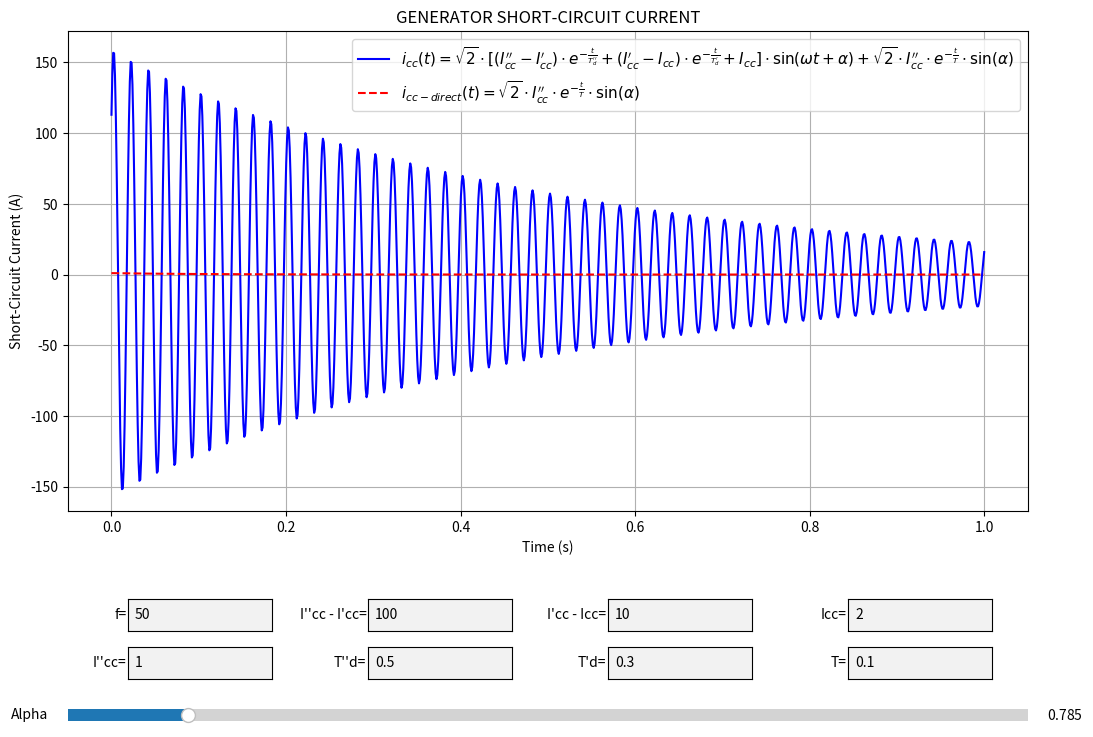

Write Python code to recreate this figure.
import numpy as np
import matplotlib.pyplot as plt
from matplotlib.widgets import TextBox, Slider

def update(val):
    try:
        f = float(f_box.text)
        Icc_prime_prime = float(Icc_prime_prime_box.text)
        Icc_prime = float(Icc_prime_box.text)
        Icc = float(Icc_box.text)
        Icc_double_prime = float(Icc_double_prime_box.text)
        T_prime_prime = float(T_prime_prime_box.text)
        T_prime = float(T_prime_box.text)
        T = float(T_box.text)
        
        if f <= 0 or Icc_prime_prime <= 0 or Icc_prime <= 0 or Icc <= 0 or Icc_double_prime <= 0 or T_prime_prime <= 0 or T_prime <= 0 or T <= 0:
            raise ValueError("All values must be greater than 0")
        
        w = 2 * np.pi * f
        t = np.linspace(0, 1, 1000)
        
        # Total short-circuit current (AC and DC)
        i_cc = np.sqrt(2) * (Icc_prime_prime * np.exp(-t / T_prime_prime) + Icc_prime * np.exp(-t / T_prime) + Icc) * np.sin(w * t + alpha_slider.val) + np.sqrt(2) * Icc_double_prime * np.exp(-t / T) * np.sin(alpha_slider.val)
        
        # DC short-circuit current
        f_2 = np.sqrt(2) * Icc_double_prime * np.exp(-t / T) * np.sin(alpha_slider.val)
        
        ax.clear()
        ax.plot(t, i_cc, label=r'$i_{cc}(t) = \sqrt{2} \cdot [(I^{\prime\prime}_{cc} - I^{\prime}_{cc}) \cdot e^{-\frac{t}{T^{\prime\prime}_d}} + (I^{\prime}_{cc} - I_{cc}) \cdot e^{-\frac{t}{T^{\prime}_d}} + I_{cc}] \cdot \sin(\omega t + \alpha) + \sqrt{2} \cdot I^{\prime\prime}_{cc} \cdot e^{-\frac{t}{T}} \cdot \sin(\alpha)$', color='blue')
        ax.plot(t, f_2, label=r'$i_{cc-direct}(t) = \sqrt{2} \cdot I^{\prime\prime}_{cc} \cdot e^{-\frac{t}{T}} \cdot \sin(\alpha)$', color='red', linestyle='--')
        ax.set_xlabel('Time (s)')
        ax.set_ylabel('Short-Circuit Current (A)')
        ax.set_title('GENERATOR SHORT-CIRCUIT CURRENT')
        ax.legend(fontsize=11)
        ax.grid(True)
        plt.draw()
    except ValueError as e:
        print(f"Error: {e}")

# Function to update the Alpha slider value as a fraction of π
def update_alpha_slider_label(val):
    pi_fraction = val / np.pi  # Convert the value to a fraction of π
    if np.isclose(pi_fraction, 1):
        alpha_slider.valtext.set_text(f'π')
    elif np.isclose(pi_fraction, 0):
        alpha_slider.valtext.set_text('0')
    elif pi_fraction == 0.5:
        alpha_slider.valtext.set_text(r'$\frac{1}{2}\pi$')
    elif pi_fraction == 1.5:
        alpha_slider.valtext.set_text(r'$\frac{3}{2}\pi$')
    elif pi_fraction == 2:
        alpha_slider.valtext.set_text('2π')
    else:
        alpha_slider.valtext.set_text(f'{pi_fraction:.2f}π')
    plt.draw()

fig, ax = plt.subplots(figsize=(12, 8))
fig.canvas.manager.set_window_title('GENERATOR SHORT-CIRCUIT CURRENT - GSM')
plt.subplots_adjust(left=0.1, bottom=0.3, right=0.9, top=0.9)

# Initial values
initial_text = {'f=': '50', "I''cc - I'cc=": '100', "I'cc - Icc=": '10', 'Icc=': '2', "I''cc=": '1',
                "T''d=": '0.5', "T'd=": '0.3', 'T=': '0.1'}

text_boxes = []
for i, (key, value) in enumerate(initial_text.items()):
    box = plt.axes([0.15 + (i % 4) * 0.2, 0.15 - (i // 4) * 0.06, 0.12, 0.04])
    text_box = TextBox(box, key, initial=value)
    text_box.on_submit(update)
    text_boxes.append(text_box)

f_box, Icc_prime_prime_box, Icc_prime_box, Icc_box, Icc_double_prime_box, T_prime_prime_box, T_prime_box, T_box = text_boxes

alpha_slider_ax = plt.axes([0.1, 0.03, 0.8, 0.03])
alpha_slider = Slider(alpha_slider_ax, 'Alpha', 0, 2*np.pi, valinit=np.pi/4)


alpha_slider.on_changed(update_alpha_slider_label)
alpha_slider.on_changed(update)  

update(None)  # Initial plot

plt.show()
